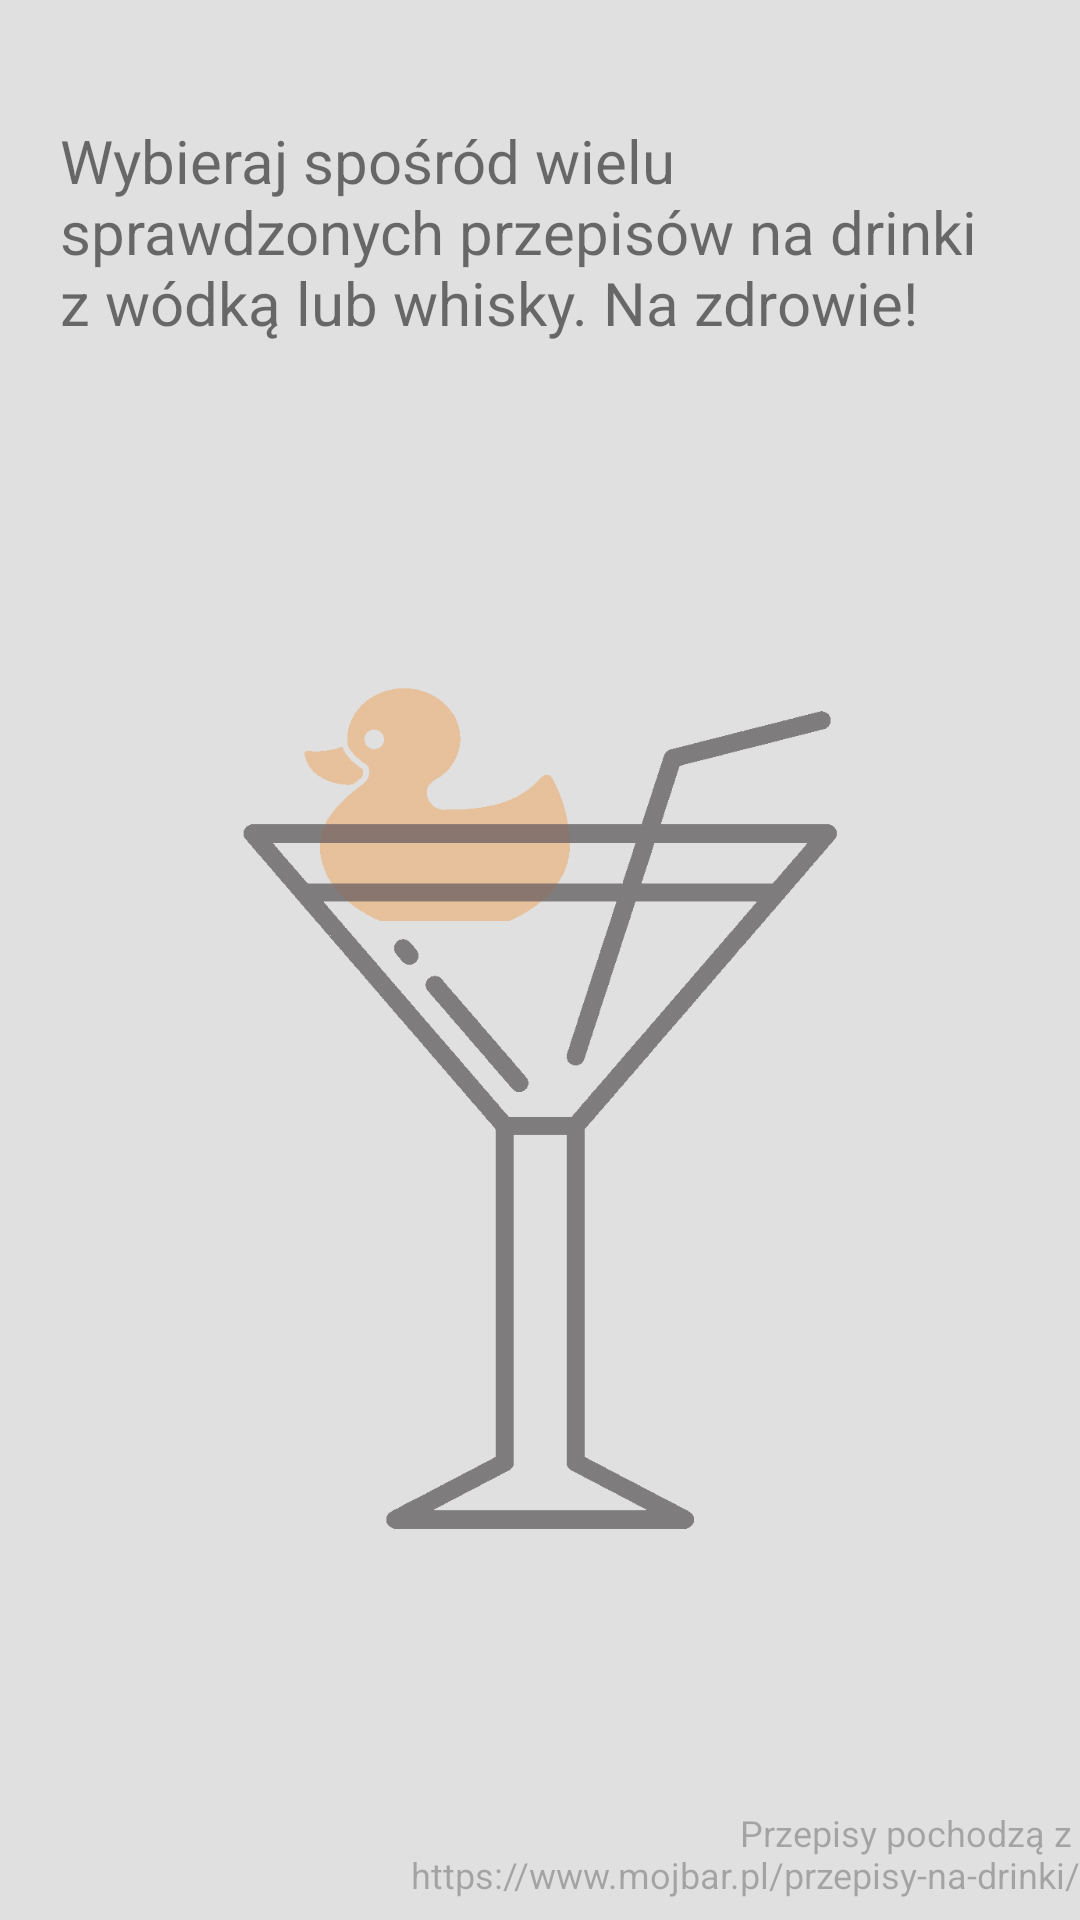

Layout XML and referenced resources for this Android screen:
<!-- AndroidManifest.xml: application theme Theme.BartendingBook -->
<!-- res/layout/fragment_top.xml -->
<?xml version="1.0" encoding="utf-8"?>
<LinearLayout xmlns:android="http://schemas.android.com/apk/res/android"
    xmlns:app="http://schemas.android.com/apk/res-auto"
    xmlns:tools="http://schemas.android.com/tools"
    android:layout_width="match_parent"
android:layout_height="match_parent"
    android:orientation="vertical"
    tools:context=".TopFragment"
    >

    <TextView
        android:id="@+id/text_main"
    android:layout_width="match_parent"
    android:layout_height="0dp"
        android:layout_weight="0.2"
    android:text="@string/title_top"
        android:textSize="20sp"
        android:padding="20dp"
        android:layout_marginTop="20dp"/>


    <ImageView
        android:id="@+id/imageView"
        android:layout_width="match_parent"
        android:layout_height="0dp"
        android:layout_weight="0.74"
        android:scaleType="centerInside"
        android:src="@drawable/drink_alpha"
        android:paddingVertical="80dp"/>


    <TextView
        android:id="@+id/textView24"
        android:layout_width="match_parent"
        android:layout_height="0dp"
        android:layout_weight="0.06"
        android:alpha="0.5"
        android:text="@string/source"
        android:gravity="right"
        android:textSize="12sp"
        app:layout_constraintBottom_toBottomOf="parent"
        android:paddingBottom="4dp"/>



</LinearLayout>

















<!-- resources referenced by this layout -->
<resources>
  <!-- drawable drink_alpha: png bitmap (drawable, 12954 bytes) -->
  <string name="hello_blank_fragment">Hello blank fragment</string>
  <string name="source">Przepisy pochodzą z \nhttps://www.mojbar.pl/przepisy-na-drinki/</string>
  <string name="title_top">Wybieraj spośród wielu sprawdzonych przepisów na drinki z wódką lub whisky. Na zdrowie!</string>
  <style name="Theme.BartendingBook" parent="Theme.AppCompat.Light.NoActionBar">
          
          <item name="colorPrimary">@color/brown_500</item>
          <item name="colorPrimaryDark">@color/brown_700</item>
          <item name="colorSecondary">@color/brown_700</item>
          <item name="colorAccent">@color/orange_700</item>
          <item name="android:colorBackground">@color/gray_300</item>
          
  
  
  
      </style>
  <color name="brown_500">#795548</color>
  <color name="brown_700">#5D4037</color>
  <color name="orange_700">#F57C00</color>
  <color name="gray_300">#E0E0E0</color>
</resources>
